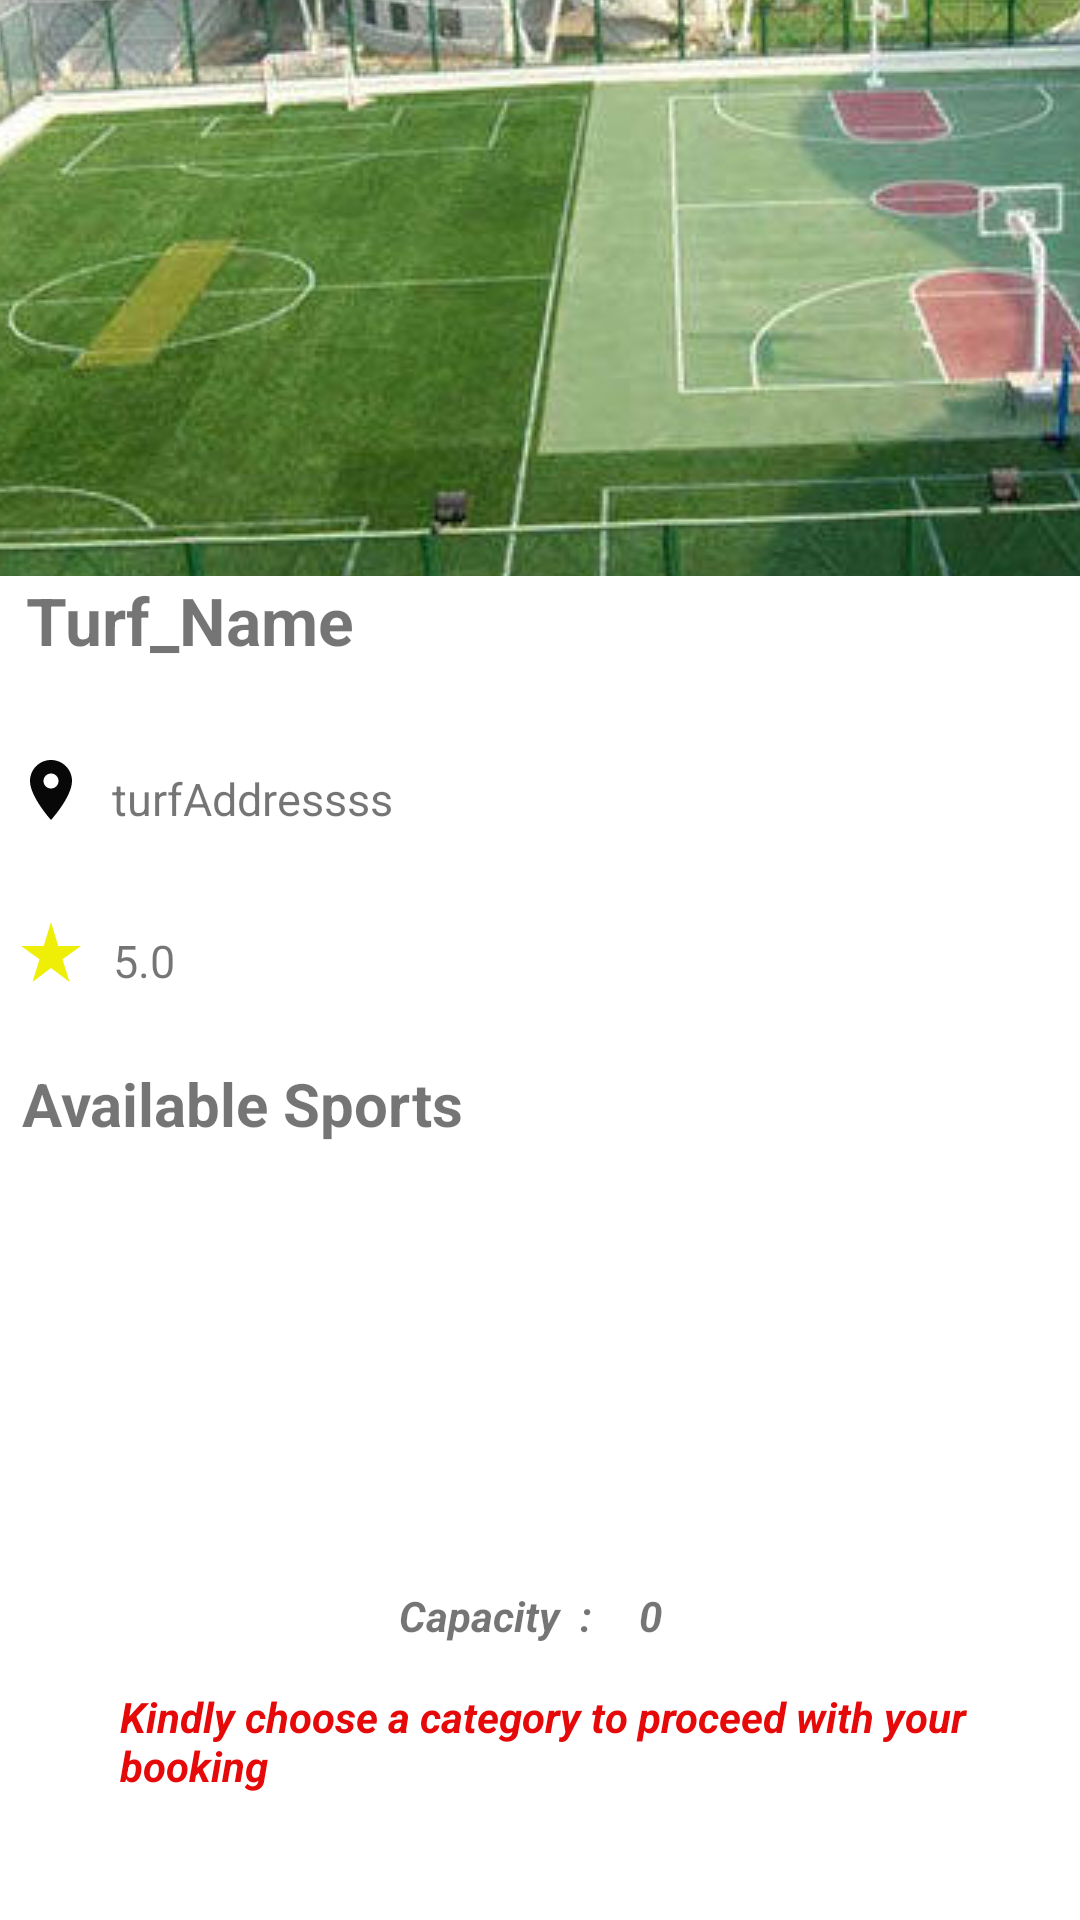

Write the Android layout XML for this screen, with the resource values it uses.
<!-- AndroidManifest.xml: application theme Theme.TurfNow -->
<!-- res/layout/single_turf_layout.xml -->
<?xml version="1.0" encoding="utf-8"?>
<layout xmlns:android="http://schemas.android.com/apk/res/android"
    xmlns:app="http://schemas.android.com/apk/res-auto">
    <androidx.core.widget.NestedScrollView
        android:layout_width="match_parent"
        android:layout_height="match_parent"
        android:fillViewport="true">
<androidx.constraintlayout.widget.ConstraintLayout
    android:layout_width="match_parent"
    android:layout_height="match_parent">
    <ImageView
        android:id="@+id/turfImage"
        android:layout_width="match_parent"
        android:layout_height="0dp"
        android:src="@drawable/turf1"
        app:layout_constraintTop_toTopOf="parent"
        app:layout_constraintLeft_toLeftOf="parent"
        app:layout_constraintRight_toRightOf="parent"
        app:layout_constraintHeight_percent="0.3"
        android:scaleType="center">
    </ImageView>
    <TextView
        android:id="@+id/turfNameText"
        android:layout_width="wrap_content"
        android:layout_height="wrap_content"
        android:text="@string/turf_name"
        app:layout_constraintLeft_toLeftOf="parent"
        app:layout_constraintRight_toRightOf="parent"
        app:layout_constraintTop_toBottomOf="@id/turfImage"
        app:layout_constraintHorizontal_bias="0.035"
        android:textSize="22sp"
        android:textStyle="bold">
    </TextView>
    <ImageView
        android:id="@+id/locationIcon"
        android:layout_width="wrap_content"
        android:layout_height="wrap_content"
        android:src="@drawable/baseline_location_black"
        app:layout_constraintLeft_toLeftOf="parent"
        app:layout_constraintTop_toBottomOf="@id/turfNameText"
        android:paddingTop="30dp"
        android:paddingStart="5dp"
        android:paddingEnd="5dp"/>

    <TextView
        android:id="@+id/turfAddressText"
        android:layout_width="0dp"
        android:layout_height="0dp"
        app:layout_constraintHeight_percent="0.03"
        app:layout_constraintWidth_percent="0.8"
        android:textSize="15sp"
        android:text="turfAddressss"
        app:layout_constraintHorizontal_bias="0.091"
        app:layout_constraintLeft_toRightOf="@id/locationIcon"
        app:layout_constraintRight_toRightOf="parent"
        app:layout_constraintTop_toBottomOf="@id/turfNameText"
        app:layout_constraintBottom_toBottomOf="@id/locationIcon"
        app:layout_constraintVertical_bias="1"/>
    <ImageView
        android:id="@+id/starImage"
        android:layout_width="wrap_content"
        android:layout_height="wrap_content"
        android:src="@drawable/baseline_star_rate_24"
        app:layout_constraintTop_toBottomOf="@id/locationIcon"
        app:layout_constraintLeft_toLeftOf="parent"
        android:paddingStart="5dp"
        android:paddingEnd="5dp"
        android:paddingTop="30dp">
    </ImageView>
    <TextView
        android:id="@+id/ratingText"
        android:layout_width="0dp"
        android:layout_height="0dp"
        app:layout_constraintWidth_percent="0.8"
        app:layout_constraintHeight_percent="0.03"
        app:layout_constraintBottom_toBottomOf="@id/starImage"
        app:layout_constraintVertical_bias="1"
        android:text="@string/_5_0"
        android:textSize="15sp"
        app:layout_constraintLeft_toRightOf="@id/starImage"
        app:layout_constraintTop_toBottomOf="@id/turfAddressText"
        app:layout_constraintRight_toRightOf="parent"
        app:layout_constraintHorizontal_bias="0.1"/>
    <TextView
        android:id="@+id/availableSportsText"
        android:layout_width="wrap_content"
        android:layout_height="wrap_content"
        android:text="Available Sports"
        app:layout_constraintLeft_toLeftOf="parent"
        app:layout_constraintRight_toRightOf="parent"
        android:textSize="20sp"
        android:textStyle="bold"
        app:layout_constraintTop_toBottomOf="@id/starImage"
        app:layout_constraintHorizontal_bias="0.035"
        android:layout_marginTop="25dp"/>

    <androidx.recyclerview.widget.RecyclerView
        android:id="@+id/categories_recycler_view"
        android:layout_width="match_parent"
        android:paddingStart="10dp"
        android:paddingEnd="10dp"
        android:layout_height="0dp"
        android:layout_marginTop="30dp"
        app:layout_constraintEnd_toEndOf="parent"
        app:layout_constraintHeight_percent="0.15"
        app:layout_constraintLeft_toLeftOf="parent"
        app:layout_constraintTop_toBottomOf="@id/availableSportsText"
       app:layout_constraintBottom_toBottomOf="parent"
        app:layout_constraintVertical_bias="0.1"/>
    <Button
        android:id="@+id/bookNowBtn"
        android:layout_width="0dp"
        android:layout_height="wrap_content"
        app:layout_constraintWidth_percent="0.6"
        android:text="Book Now"
        app:layout_constraintTop_toBottomOf="@id/categories_recycler_view"
        app:layout_constraintBottom_toBottomOf="parent"
        app:layout_constraintLeft_toLeftOf="parent"
        app:layout_constraintRight_toRightOf="parent"
        app:layout_constraintVertical_bias="0.5"
        android:visibility="invisible"/>

    <TextView
        android:id="@+id/capacityText"
        android:layout_width="wrap_content"
        android:layout_height="wrap_content"
        android:text="0"
        android:textStyle="bold|italic"
        app:layout_constraintTop_toBottomOf="@id/categories_recycler_view"
        app:layout_constraintBottom_toTopOf="@id/bookNowBtn"
        app:layout_constraintLeft_toRightOf="@id/capacity1Text"
        app:layout_constraintRight_toRightOf="parent"
        app:layout_constraintHorizontal_bias="0.1"
        app:layout_constraintVertical_bias="0.5"
        android:visibility="visible"/>
    <TextView
        android:id="@+id/capacity1Text"
        android:layout_width="wrap_content"
        android:layout_height="wrap_content"
        android:text="Capacity  :"
        android:textStyle="bold|italic"
        app:layout_constraintTop_toBottomOf="@id/categories_recycler_view"
        app:layout_constraintBottom_toTopOf="@id/bookNowBtn"
        app:layout_constraintLeft_toLeftOf="parent"
        app:layout_constraintRight_toRightOf="parent"
        app:layout_constraintHorizontal_bias="0.45"
        app:layout_constraintVertical_bias="0.5"
        android:visibility="visible"/>
    <TextView
        android:id="@+id/bookNowText"
        android:textColor="#E60909"
        android:textStyle="bold|italic"
        android:layout_width="0dp"
        android:layout_height="wrap_content"
        app:layout_constraintWidth_percent="1"
        android:text="@string/kindly_choose_a_category_to_proceed_with_your_booking"
        app:layout_constraintTop_toBottomOf="@id/categories_recycler_view"
        app:layout_constraintBottom_toBottomOf="parent"
        app:layout_constraintLeft_toLeftOf="parent"
        app:layout_constraintRight_toRightOf="parent"
        app:layout_constraintVertical_bias="0.5"
        app:layout_constraintHorizontal_bias="0.7"
        android:paddingStart="40dp"
        android:paddingEnd="10dp"/>

</androidx.constraintlayout.widget.ConstraintLayout>
    </androidx.core.widget.NestedScrollView>
</layout>
<!-- resources referenced by this layout -->
<resources>
  <!-- drawable baseline_location_black (drawable) -->
  <vector android:height="24dp" android:tint="#090808"
      android:viewportHeight="24" android:viewportWidth="24"
      android:width="24dp" xmlns:android="http://schemas.android.com/apk/res/android">
      <path android:fillColor="@android:color/white" android:pathData="M12,2C8.13,2 5,5.13 5,9c0,5.25 7,13 7,13s7,-7.75 7,-13c0,-3.87 -3.13,-7 -7,-7zM12,11.5c-1.38,0 -2.5,-1.12 -2.5,-2.5s1.12,-2.5 2.5,-2.5 2.5,1.12 2.5,2.5 -1.12,2.5 -2.5,2.5z"/>
  </vector>
  <!-- drawable baseline_star_rate_24 (drawable) -->
  <vector android:height="24dp" android:tint="#EEEE06"
      android:viewportHeight="24" android:viewportWidth="24"
      android:width="24dp" xmlns:android="http://schemas.android.com/apk/res/android">
      <path android:fillColor="@android:color/white" android:pathData="M14.43,10l-2.43,-8l-2.43,8l-7.57,0l6.18,4.41l-2.35,7.59l6.17,-4.69l6.18,4.69l-2.35,-7.59l6.17,-4.41z"/>
  </vector>
  <!-- drawable turf1: jpeg bitmap (drawable, 43755 bytes) -->
  <string name="_5_0">5.0</string>
  <string name="kindly_choose_a_category_to_proceed_with_your_booking">Kindly choose a category to proceed with your booking</string>
  <string name="turf_name">Turf_Name</string>
  <style name="Theme.TurfNow" parent="Theme.MaterialComponents.DayNight.NoActionBar">
          
          <item name="colorPrimary">@color/black</item>
          <item name="colorPrimaryVariant">@color/purple_700</item>
          <item name="colorOnPrimary">@color/white</item>
          
          <item name="colorSecondary">@color/teal_200</item>
          <item name="colorSecondaryVariant">@color/teal_700</item>
          <item name="colorOnSecondary">@color/black</item>
          
          <item name="android:statusBarColor">#0D0D0E</item>
          
      </style>
  <color name="black">#FF000000</color>
  <color name="purple_700">#FF3700B3</color>
  <color name="white">#FFFFFFFF</color>
  <color name="teal_200">#FF03DAC5</color>
  <color name="teal_700">#FF018786</color>
</resources>
